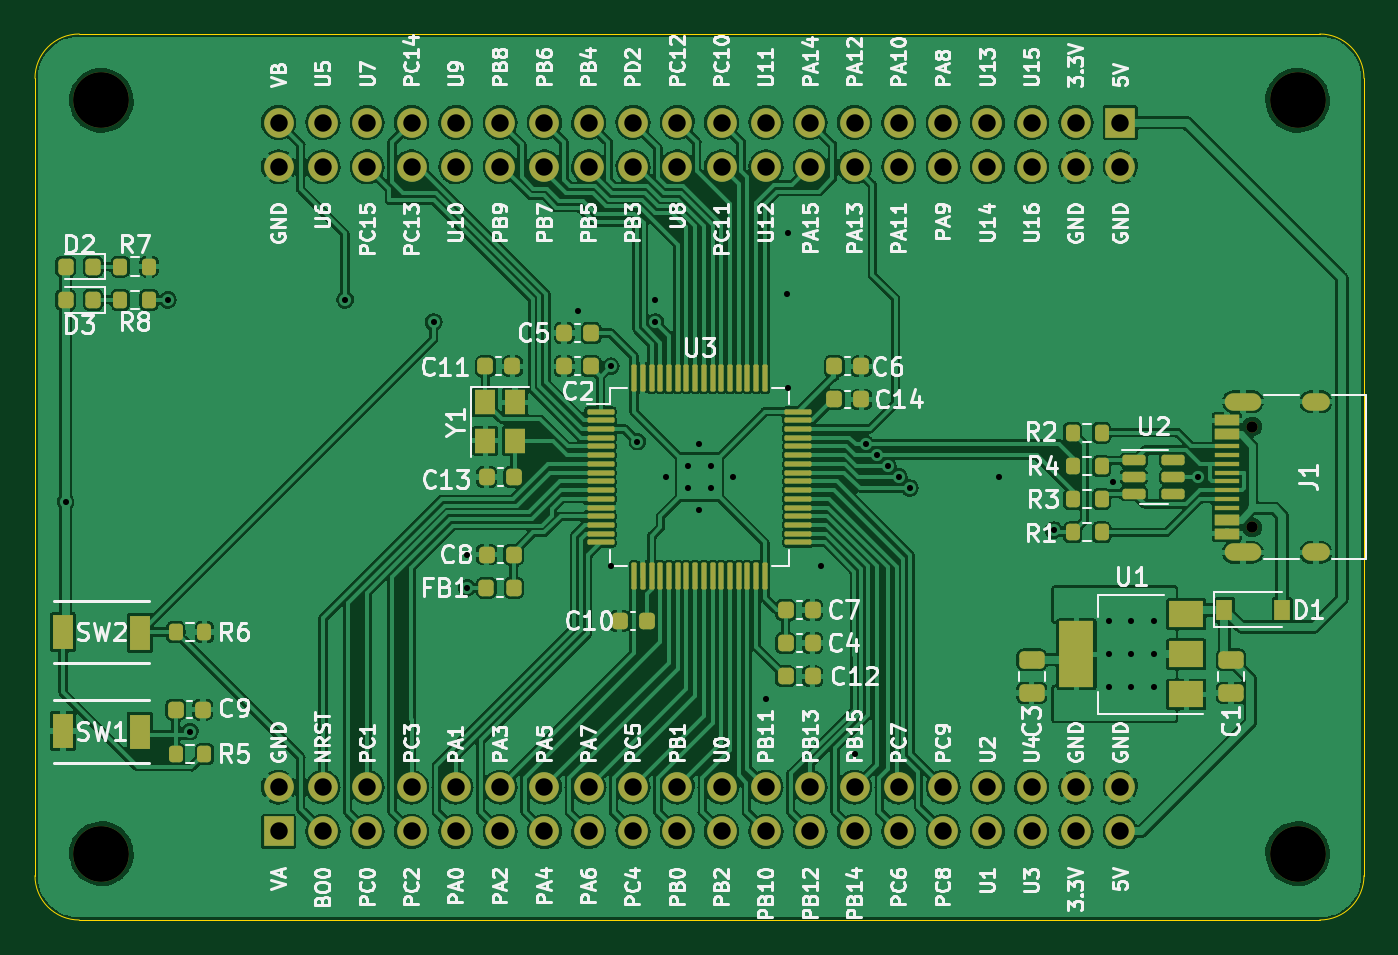
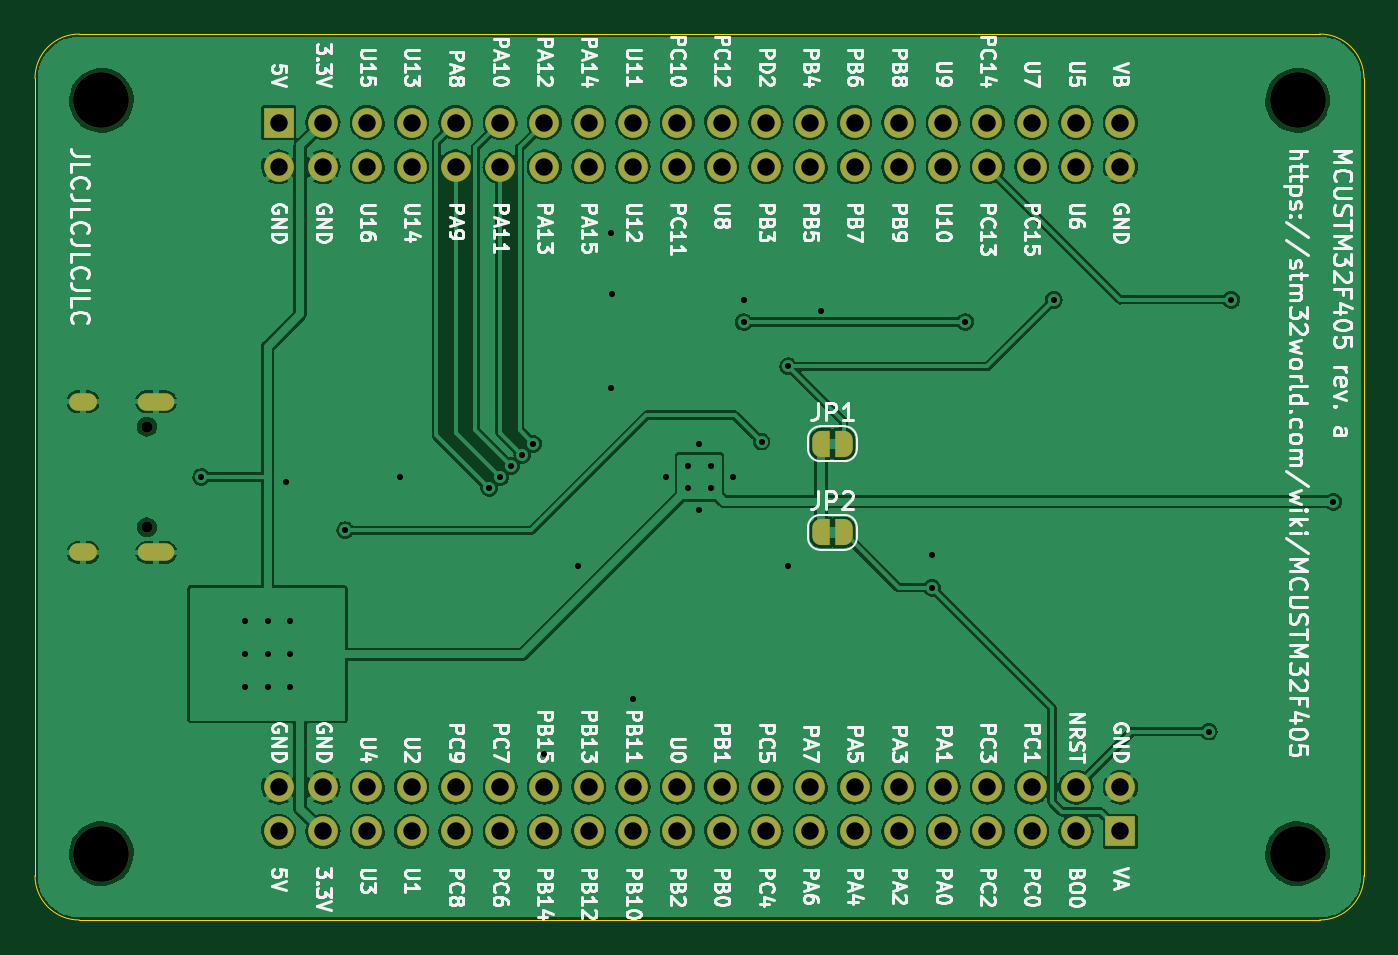
Circuit board: 11 layer files. Board 76.2 x 50.8 mm.
- bottom_copper: mcustm32f405-B_Cu.gbr (216314 bytes)
- bottom_mask: mcustm32f405-B_Mask.gbr (4003 bytes)
- paste: mcustm32f405-B_Paste.gbr (518 bytes)
- bottom_silk: mcustm32f405-B_Silkscreen.gbr (85435 bytes)
- outline: mcustm32f405-Edge_Cuts.gbr (1024 bytes)
- top_copper: mcustm32f405-F_Cu.gbr (385672 bytes)
- top_mask: mcustm32f405-F_Mask.gbr (9174 bytes)
- paste: mcustm32f405-F_Paste.gbr (6889 bytes)
- top_silk: mcustm32f405-F_Silkscreen.gbr (93928 bytes)
- drill: mcustm32f405-NPTH.drl (514 bytes)
- drill: mcustm32f405-PTH.drl (2485 bytes)

=== bottom_copper: mcustm32f405-B_Cu.gbr (216314 bytes, source omitted) ===
=== bottom_mask: mcustm32f405-B_Mask.gbr ===
G04 #@! TF.GenerationSoftware,KiCad,Pcbnew,6.0.7+dfsg-1+b1*
G04 #@! TF.CreationDate,2022-09-14T17:46:27+08:00*
G04 #@! TF.ProjectId,mcustm32f405,6d637573-746d-4333-9266-3430352e6b69,a*
G04 #@! TF.SameCoordinates,PX57cf3f8PY8841978*
G04 #@! TF.FileFunction,Soldermask,Bot*
G04 #@! TF.FilePolarity,Negative*
%FSLAX46Y46*%
G04 Gerber Fmt 4.6, Leading zero omitted, Abs format (unit mm)*
G04 Created by KiCad (PCBNEW 6.0.7+dfsg-1+b1) date 2022-09-14 17:46:27*
%MOMM*%
%LPD*%
G01*
G04 APERTURE LIST*
G04 Aperture macros list*
%AMFreePoly0*
4,1,22,0.500000,-0.750000,0.000000,-0.750000,0.000000,-0.745033,-0.079941,-0.743568,-0.215256,-0.701293,-0.333266,-0.622738,-0.424486,-0.514219,-0.481581,-0.384460,-0.499164,-0.250000,-0.500000,-0.250000,-0.500000,0.250000,-0.499164,0.250000,-0.499963,0.256109,-0.478152,0.396186,-0.417904,0.524511,-0.324060,0.630769,-0.204165,0.706417,-0.067858,0.745374,0.000000,0.744959,0.000000,0.750000,
0.500000,0.750000,0.500000,-0.750000,0.500000,-0.750000,$1*%
%AMFreePoly1*
4,1,20,0.000000,0.744959,0.073905,0.744508,0.209726,0.703889,0.328688,0.626782,0.421226,0.519385,0.479903,0.390333,0.500000,0.250000,0.500000,-0.250000,0.499851,-0.262216,0.476331,-0.402017,0.414519,-0.529596,0.319384,-0.634700,0.198574,-0.708877,0.061801,-0.746166,0.000000,-0.745033,0.000000,-0.750000,-0.500000,-0.750000,-0.500000,0.750000,0.000000,0.750000,0.000000,0.744959,
0.000000,0.744959,$1*%
G04 Aperture macros list end*
%ADD10C,0.650000*%
%ADD11O,2.100000X1.000000*%
%ADD12O,1.600000X1.000000*%
%ADD13C,3.200000*%
%ADD14R,1.700000X1.700000*%
%ADD15C,1.700000*%
%ADD16FreePoly0,180.000000*%
%ADD17FreePoly1,180.000000*%
G04 APERTURE END LIST*
D10*
G04 #@! TO.C,J1*
X92015000Y44165000D03*
X92015000Y38385000D03*
D11*
X91485000Y36955000D03*
X91485000Y45595000D03*
D12*
X95665000Y36955000D03*
X95665000Y45595000D03*
G04 #@! TD*
D13*
G04 #@! TO.C,J2*
X26035000Y62865000D03*
X94615000Y62865000D03*
X94615000Y19685000D03*
X26035000Y19685000D03*
D14*
X36195000Y20955000D03*
D15*
X36195000Y23495000D03*
X38735000Y20955000D03*
X38735000Y23495000D03*
X41275000Y20955000D03*
X41275000Y23495000D03*
X43815000Y20955000D03*
X43815000Y23495000D03*
X46355000Y20955000D03*
X46355000Y23495000D03*
X48895000Y20955000D03*
X48895000Y23495000D03*
X51435000Y20955000D03*
X51435000Y23495000D03*
X53975000Y20955000D03*
X53975000Y23495000D03*
X56515000Y20955000D03*
X56515000Y23495000D03*
X59055000Y20955000D03*
X59055000Y23495000D03*
X61595000Y20955000D03*
X61595000Y23495000D03*
X64135000Y20955000D03*
X64135000Y23495000D03*
X66675000Y20955000D03*
X66675000Y23495000D03*
X69215000Y20955000D03*
X69215000Y23495000D03*
X71755000Y20955000D03*
X71755000Y23495000D03*
X74295000Y20955000D03*
X74295000Y23495000D03*
X76835000Y20955000D03*
X76835000Y23495000D03*
X79375000Y20955000D03*
X79375000Y23495000D03*
X81915000Y20955000D03*
X81915000Y23495000D03*
X84455000Y20955000D03*
X84455000Y23495000D03*
D14*
X84455000Y61595000D03*
D15*
X84455000Y59055000D03*
X81915000Y61595000D03*
X81915000Y59055000D03*
X79375000Y61595000D03*
X79375000Y59055000D03*
X76835000Y61595000D03*
X76835000Y59055000D03*
X74295000Y61595000D03*
X74295000Y59055000D03*
X71755000Y61595000D03*
X71755000Y59055000D03*
X69215000Y61595000D03*
X69215000Y59055000D03*
X66675000Y61595000D03*
X66675000Y59055000D03*
X64135000Y61595000D03*
X64135000Y59055000D03*
X61595000Y61595000D03*
X61595000Y59055000D03*
X59055000Y61595000D03*
X59055000Y59055000D03*
X56515000Y61595000D03*
X56515000Y59055000D03*
X53975000Y61595000D03*
X53975000Y59055000D03*
X51435000Y61595000D03*
X51435000Y59055000D03*
X48895000Y61595000D03*
X48895000Y59055000D03*
X46355000Y61595000D03*
X46355000Y59055000D03*
X43815000Y61595000D03*
X43815000Y59055000D03*
X41275000Y61595000D03*
X41275000Y59055000D03*
X38735000Y61595000D03*
X38735000Y59055000D03*
X36195000Y61595000D03*
X36195000Y59055000D03*
G04 #@! TD*
D16*
G04 #@! TO.C,JP2*
X53355000Y38100000D03*
D17*
X52055000Y38100000D03*
G04 #@! TD*
D16*
G04 #@! TO.C,JP1*
X53355000Y43180000D03*
D17*
X52055000Y43180000D03*
G04 #@! TD*
M02*

=== paste: mcustm32f405-B_Paste.gbr ===
G04 #@! TF.GenerationSoftware,KiCad,Pcbnew,6.0.7+dfsg-1+b1*
G04 #@! TF.CreationDate,2022-09-14T17:46:27+08:00*
G04 #@! TF.ProjectId,mcustm32f405,6d637573-746d-4333-9266-3430352e6b69,a*
G04 #@! TF.SameCoordinates,PX57cf3f8PY8841978*
G04 #@! TF.FileFunction,Paste,Bot*
G04 #@! TF.FilePolarity,Positive*
%FSLAX46Y46*%
G04 Gerber Fmt 4.6, Leading zero omitted, Abs format (unit mm)*
G04 Created by KiCad (PCBNEW 6.0.7+dfsg-1+b1) date 2022-09-14 17:46:27*
%MOMM*%
%LPD*%
G01*
G04 APERTURE LIST*
G04 APERTURE END LIST*
M02*

=== bottom_silk: mcustm32f405-B_Silkscreen.gbr (85435 bytes, source omitted) ===
=== outline: mcustm32f405-Edge_Cuts.gbr ===
G04 #@! TF.GenerationSoftware,KiCad,Pcbnew,6.0.7+dfsg-1+b1*
G04 #@! TF.CreationDate,2022-09-14T17:46:27+08:00*
G04 #@! TF.ProjectId,mcustm32f405,6d637573-746d-4333-9266-3430352e6b69,a*
G04 #@! TF.SameCoordinates,PX57cf3f8PY8841978*
G04 #@! TF.FileFunction,Profile,NP*
%FSLAX46Y46*%
G04 Gerber Fmt 4.6, Leading zero omitted, Abs format (unit mm)*
G04 Created by KiCad (PCBNEW 6.0.7+dfsg-1+b1) date 2022-09-14 17:46:27*
%MOMM*%
%LPD*%
G01*
G04 APERTURE LIST*
G04 #@! TA.AperFunction,Profile*
%ADD10C,0.050000*%
G04 #@! TD*
G04 APERTURE END LIST*
D10*
X22225000Y18415000D02*
X22225000Y64135000D01*
X24765000Y66675000D02*
X95885000Y66675000D01*
X95885000Y15875000D02*
X24765000Y15875000D01*
X22225000Y18415000D02*
G75*
G03*
X24765000Y15875000I2540000J0D01*
G01*
X95885000Y15875000D02*
G75*
G03*
X98425000Y18415000I0J2540000D01*
G01*
X98425000Y64135000D02*
X98425000Y18415000D01*
X98425000Y64135000D02*
G75*
G03*
X95885000Y66675000I-2540000J0D01*
G01*
X24765000Y66675000D02*
G75*
G03*
X22225000Y64135000I0J-2540000D01*
G01*
M02*

=== top_copper: mcustm32f405-F_Cu.gbr (385672 bytes, source omitted) ===
=== top_mask: mcustm32f405-F_Mask.gbr (9174 bytes, source omitted) ===
=== paste: mcustm32f405-F_Paste.gbr (6889 bytes, source omitted) ===
=== top_silk: mcustm32f405-F_Silkscreen.gbr (93928 bytes, source omitted) ===
=== drill: mcustm32f405-NPTH.drl ===
M48
; DRILL file {KiCad 6.0.7+dfsg-1+b1} date Wed 14 Sep 2022 17:46:34 +08
; FORMAT={-:-/ absolute / metric / decimal}
; #@! TF.CreationDate,2022-09-14T17:46:34+08:00
; #@! TF.GenerationSoftware,Kicad,Pcbnew,6.0.7+dfsg-1+b1
; #@! TF.FileFunction,NonPlated,1,2,NPTH
FMAT,2
METRIC
; #@! TA.AperFunction,NonPlated,NPTH,ComponentDrill
T1C0.650
; #@! TA.AperFunction,NonPlated,NPTH,ComponentDrill
T2C3.200
%
G90
G05
T1
X92.015Y44.165
X92.015Y38.385
T2
X26.035Y62.865
X26.035Y19.685
X94.615Y62.865
X94.615Y19.685
T0
M30

=== drill: mcustm32f405-PTH.drl ===
M48
; DRILL file {KiCad 6.0.7+dfsg-1+b1} date Wed 14 Sep 2022 17:46:34 +08
; FORMAT={-:-/ absolute / metric / decimal}
; #@! TF.CreationDate,2022-09-14T17:46:34+08:00
; #@! TF.GenerationSoftware,Kicad,Pcbnew,6.0.7+dfsg-1+b1
; #@! TF.FileFunction,Plated,1,2,PTH
FMAT,2
METRIC
; #@! TA.AperFunction,Plated,PTH,ViaDrill
T1C0.350
; #@! TA.AperFunction,Plated,PTH,ComponentDrill
T2C0.600
; #@! TA.AperFunction,Plated,PTH,ComponentDrill
T3C1.000
%
G90
G05
T1
X23.977Y39.852
X29.845Y51.435
X31.115Y26.67
X40.005Y51.435
X45.085Y50.165
X46.99Y36.83
X46.99Y34.925
X53.34Y50.8
X55.245Y47.625
X55.245Y36.195
X56.769Y43.307
X57.785Y51.435
X57.785Y50.165
X58.42Y41.275
X59.69Y41.91
X59.69Y40.64
X60.325Y43.18
X60.325Y39.37
X60.96Y41.91
X60.96Y40.64
X62.23Y41.275
X64.135Y28.575
X65.325Y51.775
X65.405Y55.245
X65.405Y46.355
X67.31Y36.195
X69.215Y25.4
X69.85Y43.18
X70.485Y42.545
X71.12Y41.91
X71.755Y41.275
X72.39Y40.64
X77.47Y41.275
X80.645Y38.227
X83.82Y33.02
X83.82Y31.115
X83.82Y29.21
X84.02Y41.01
X85.09Y33.02
X85.09Y31.115
X85.09Y29.21
X86.36Y33.02
X86.36Y31.115
X86.36Y29.21
X88.9Y41.275
T3
X36.195Y61.595
X36.195Y59.055
X36.195Y23.495
X36.195Y20.955
X38.735Y61.595
X38.735Y59.055
X38.735Y23.495
X38.735Y20.955
X41.275Y61.595
X41.275Y59.055
X41.275Y23.495
X41.275Y20.955
X43.815Y61.595
X43.815Y59.055
X43.815Y23.495
X43.815Y20.955
X46.355Y61.595
X46.355Y59.055
X46.355Y23.495
X46.355Y20.955
X48.895Y61.595
X48.895Y59.055
X48.895Y23.495
X48.895Y20.955
X51.435Y61.595
X51.435Y59.055
X51.435Y23.495
X51.435Y20.955
X53.975Y61.595
X53.975Y59.055
X53.975Y23.495
X53.975Y20.955
X56.515Y61.595
X56.515Y59.055
X56.515Y23.495
X56.515Y20.955
X59.055Y61.595
X59.055Y59.055
X59.055Y23.495
X59.055Y20.955
X61.595Y61.595
X61.595Y59.055
X61.595Y23.495
X61.595Y20.955
X64.135Y61.595
X64.135Y59.055
X64.135Y23.495
X64.135Y20.955
X66.675Y61.595
X66.675Y59.055
X66.675Y23.495
X66.675Y20.955
X69.215Y61.595
X69.215Y59.055
X69.215Y23.495
X69.215Y20.955
X71.755Y61.595
X71.755Y59.055
X71.755Y23.495
X71.755Y20.955
X74.295Y61.595
X74.295Y59.055
X74.295Y23.495
X74.295Y20.955
X76.835Y61.595
X76.835Y59.055
X76.835Y23.495
X76.835Y20.955
X79.375Y61.595
X79.375Y59.055
X79.375Y23.495
X79.375Y20.955
X81.915Y61.595
X81.915Y59.055
X81.915Y23.495
X81.915Y20.955
X84.455Y61.595
X84.455Y59.055
X84.455Y23.495
X84.455Y20.955
T2
G00X90.935Y45.595
M15
G01X92.035Y45.595
M16
G05
G00X90.935Y36.955
M15
G01X92.035Y36.955
M16
G05
G00X95.365Y45.595
M15
G01X95.965Y45.595
M16
G05
G00X95.365Y36.955
M15
G01X95.965Y36.955
M16
G05
T0
M30
